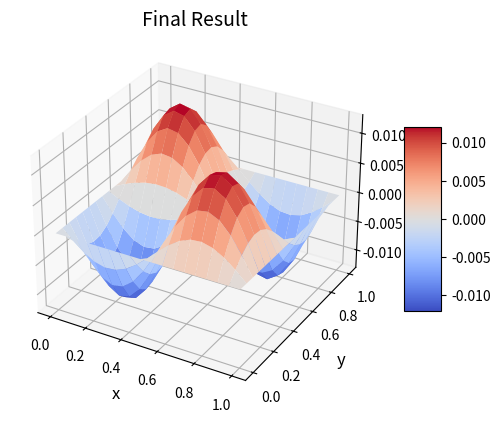

This figure's Python source:
import numpy as np
import time
import matplotlib.pyplot as plt
from matplotlib import cm
from mpl_toolkits import mplot3d


# Settings
L = 1.0
N = 16  # TODO
dx = L / (N + 1)


def Error(phi_result, lo, dx):

    error = 0.0

    for i in range(1, phi_result.shape[0] - 1):
        for j in range(1, phi_result.shape[1] - 1):
            residual = dx**-2 * (phi_result[i + 1, j] + phi_result[i - 1, j] + phi_result[i, j + 1] + phi_result[i, j - 1] - 4.0 * phi_result[i, j]) - lo[i, j]
            error = error + abs(residual)

    error = error / ((phi_result.shape[0] - 2.0) * (phi_result.shape[1] - 2.0))

    return error


def Jacobi(phi, lo, dx, target_error, iter_max):

    err = target_error + 1.0
    phi_result = np.copy(phi)
    iter = 0

    while (err > target_error and iter < iter_max):

        iter = iter + 1

        for i in range(1, phi.shape[0] - 1):
            for j in range(1, phi.shape[1] - 1):
                phi_result[i, j] = 0.25 * (phi[i + 1, j] + phi[i - 1, j] + phi[i, j + 1] + phi[i, j - 1] - dx**2 * lo[i, j])

        err = Error(phi_result, lo, dx)
        phi = np.copy(phi_result)
        print(iter, ":", err)

    return iter, err, phi


def GaussSeidel(phi, lo, dx, target_error, iter_max):

    err = target_error + 1.0
    phi_result = np.copy(phi)
    iter = 0

    while (err > target_error and iter < iter_max):

        iter = iter + 1

        for i in range(1, phi.shape[0] - 1):
            for j in range(1, phi.shape[1] - 1):
                phi_result[i, j] = 0.25 * (phi_result[i - 1, j] + phi[i + 1, j] + phi_result[i, j - 1] + phi[i, j + 1] - dx**2 * lo[i, j])

        err = Error(phi_result, lo, dx)
        phi = np.copy(phi_result)
        print(iter, ":", err)

    return iter, err, phi


def SOR(phi, lo, omega, dx, target_error, iter_max):

    err = target_error + 1.0
    phi_result = np.copy(phi)
    iter = 0

    while(err > target_error and iter < iter_max):

        iter = iter + 1

        for i in range(1, phi.shape[0] - 1):
            for j in range(1, phi.shape[1] - 1):
                phi_result[i, j] = phi[i, j] + 0.25 * omega * (phi_result[i - 1, j] + phi[i + 1, j] + phi_result[i, j - 1] + phi[i, j + 1] - 4.0 * phi[i, j] - dx**2 * lo[i, j])

        err = Error(phi_result, lo, dx)
        phi = np.copy(phi_result)
        print(iter, ":", err)

    return iter, err, phi



# Create (x, y) coordinate, (0,0) starts at the bottom left
x = np.linspace(0, 1, N + 2, endpoint=True, dtype=np.float64)
y = np.linspace(0, 1, N + 2, endpoint=True, dtype=np.float64)
y = np.flip(y, axis=0)
x, y = np.meshgrid(x, y)

# Initialize the boundary condition
phi = np.zeros((N + 2, N + 2), dtype=np.float64)
# lo = 2.0 * x * (y - 1) * (y - 2.0 * x + x * y + 2) * np.exp(x - y)
lo = np.sin(2 * np.pi * x) * np.sin(2 * np.pi * y)

# Run the algorithm
print("Running...")
target_error = 1.0e-10
iter_max = 1000000
start_time = time.time()
result = GaussSeidel(phi, lo, dx, target_error, iter_max)  # TODO
# omega = 1.5
# result = SOR(phi, lo, omega, dx, target_error, iter_max)
end_time = time.time()

# Result
print("iter = %d" % result[0])
print("err  = %.23f" % result[1])
print("time used = %.5f sec" % (end_time - start_time))
print("phi = ")
print(result[2])

# Calculate the analytic solution
ans = - 0.5 / 2.0 / 2.0 / np.pi / np.pi * np.copy(lo)

# Compare with the result
error = np.sum(np.absolute(result[2] - ans)) / np.power(N, 2, dtype=np.float64)
print("Error : %.5e" % error)

# Plot the final result
fig = plt.figure()
ax = plt.axes(projection='3d')
ax.set_title("Final Result", fontsize=14)
ax.set_xlabel("x", fontsize=12)
ax.set_ylabel("y", fontsize=12)
surf = ax.plot_surface(x, y, ans, cmap=cm.coolwarm)
fig.colorbar(surf, shrink=0.5, aspect=5)
plt.show()
